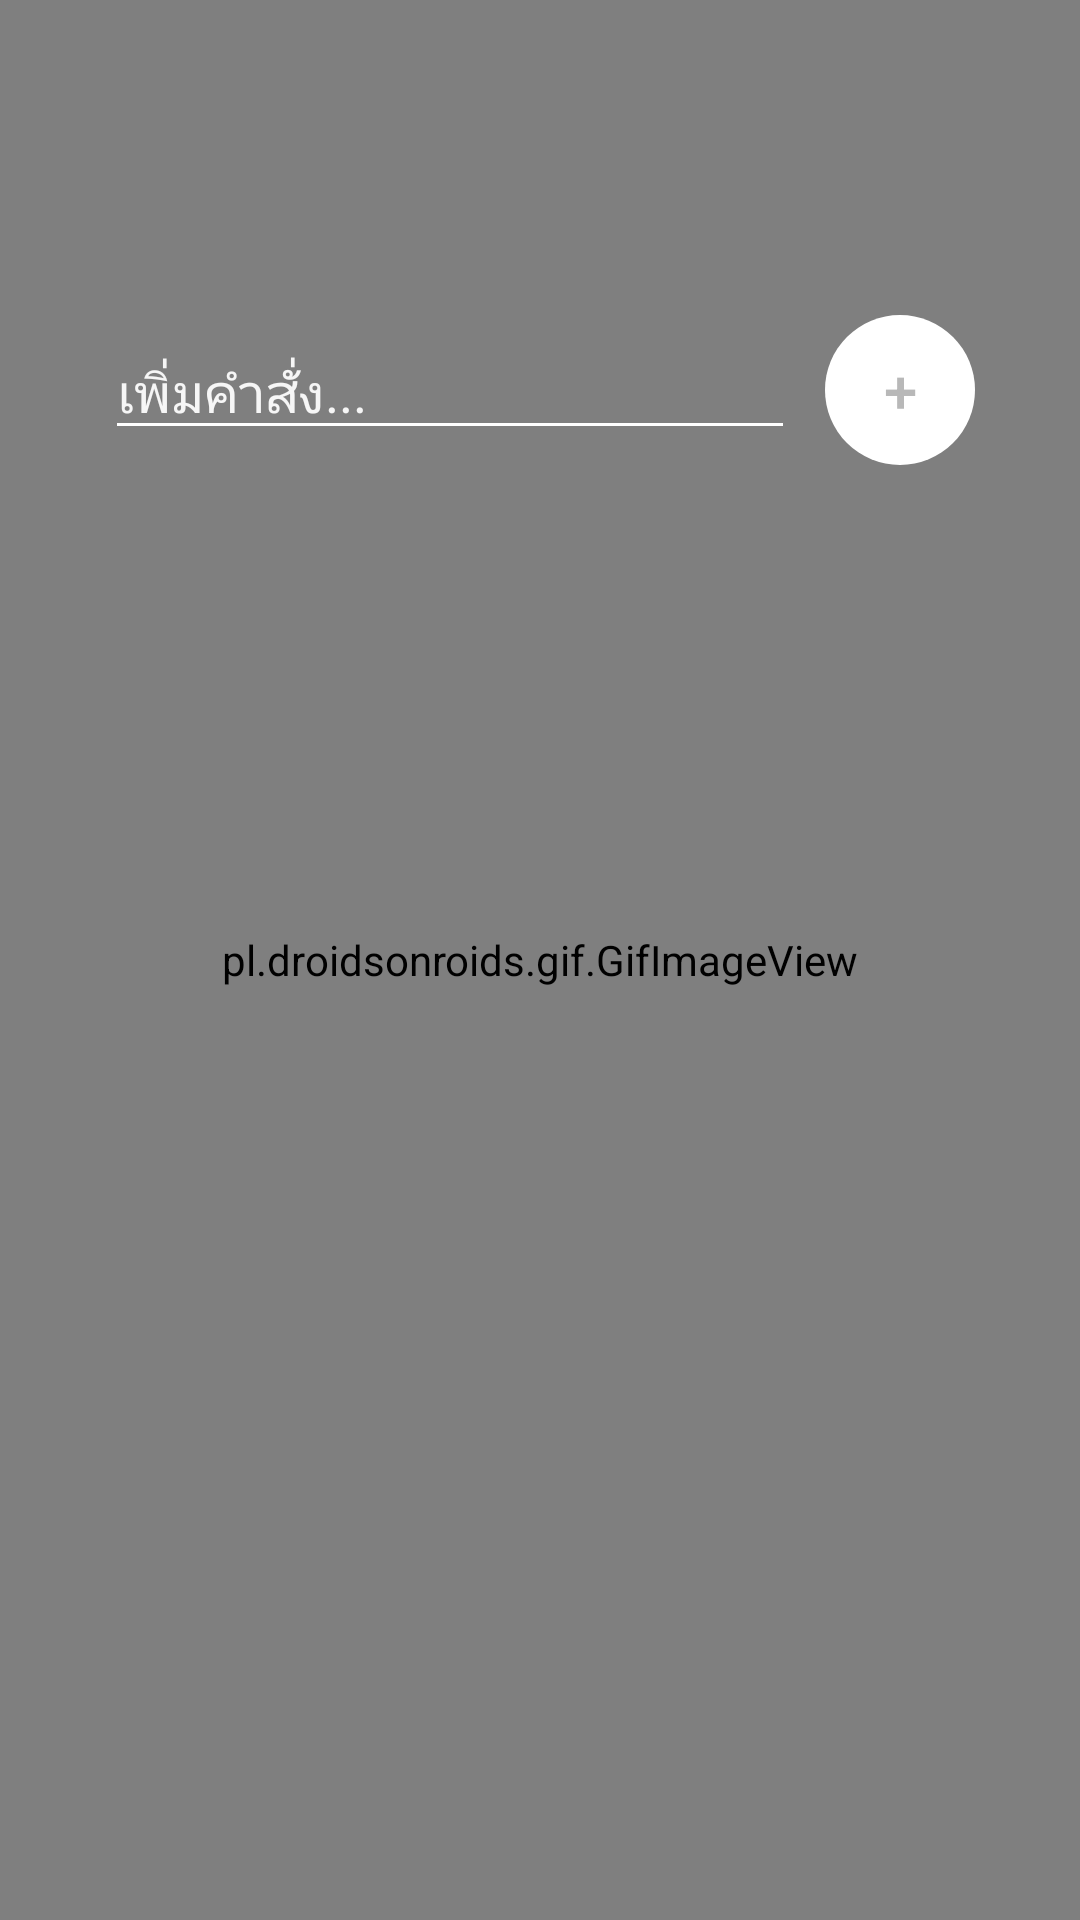

Android layout source for this screen:
<!-- AndroidManifest.xml: application theme generalNoTitle -->
<!-- res/layout/activity_add_order_page.xml -->
<?xml version="1.0" encoding="utf-8"?>
<FrameLayout xmlns:android="http://schemas.android.com/apk/res/android"
    xmlns:app="http://schemas.android.com/apk/res-auto"
    xmlns:tools="http://schemas.android.com/tools"
    android:layout_width="match_parent"
    android:layout_height="match_parent"
    android:background="@color/purple"
    android:orientation="horizontal"
    tools:context=".AddOrderPage">

    <pl.droidsonroids.gif.GifImageView
        android:layout_width="match_parent"
        android:layout_height="match_parent"
        android:layout_marginTop="0dp"
        android:scaleType="fitXY"
        android:src="@drawable/star"
        android:visibility="visible" />

    <LinearLayout
        android:layout_width="match_parent"
        android:layout_height="match_parent"
        android:layout_marginTop="70dp"
        android:orientation="vertical"
        android:padding="35dp">

        <LinearLayout
            android:layout_width="match_parent"
            android:layout_height="wrap_content"
            android:orientation="horizontal"
            tools:ignore="UselessParent">

            <EditText
                android:id="@+id/inputOrder"
                android:layout_width="0dp"
                android:layout_height="wrap_content"
                android:layout_marginEnd="10dp"
                android:layout_weight="1"
                android:backgroundTint="@color/white"
                android:ems="10"
                android:hint="@string/chichi_add_order"
                android:importantForAutofill="no"
                android:inputType="text"
                android:singleLine="false"
                android:textColor="@color/white"
                android:textColorHint="#F6F6F6"
                tools:ignore="TouchTargetSizeCheck" />

            <android.widget.Button
                android:id="@+id/add_btn"
                android:layout_width="50dp"
                android:layout_height="50dp"
                android:background="@drawable/main_menu_btn"
                android:backgroundTint="@color/white"
                android:enabled="false"
                android:onClick="addOrder"
                android:text="@string/add_btn_label"
                android:textAlignment="center"
                android:textColor="#B8B8B8"
                android:textSize="20sp" />
        </LinearLayout>

        <ScrollView
            android:layout_width="match_parent"
            android:layout_height="match_parent">

            <LinearLayout
                android:layout_width="match_parent"
                android:layout_height="wrap_content"
                android:orientation="vertical" />
        </ScrollView>

    </LinearLayout>

    <Button
        android:id="@+id/nextBtnToChichi"
        android:layout_width="wrap_content"
        android:layout_height="wrap_content"
        android:layout_gravity="bottom|right"
        android:layout_marginRight="5dp"
        android:layout_marginBottom="5dp"
        android:background="@android:color/transparent"
        android:onClick="nextBtn"
        android:text="@string/play_game"
        android:textSize="20sp"
        android:visibility="invisible" />

</FrameLayout>
<!-- resources referenced by this layout -->
<resources>
  <color name="purple">#261A3B</color>
  <color name="white">#FFFFFFFF</color>
  <!-- drawable main_menu_btn (drawable) -->
  <?xml version="1.0" encoding="utf-8"?>
  <shape xmlns:android="http://schemas.android.com/apk/res/android" android:shape="rectangle">
      <gradient android:startColor="#ffd143" android:endColor="#ff9153" />
      <corners android:radius="50dp"/>
  </shape>
  <string name="add_btn_label">+</string>
  <string name="chichi_add_order">เพิ่มคำสั่ง...</string>
  <string name="play_game">เล่นเกม</string>
  <style name="generalNoTitle" parent="Theme.MaterialComponents.DayNight.NoActionBar">
          <item name="android:windowNoTitle">true</item>
          
          <item name="colorPrimary">@color/purple</item>
          <item name="colorPrimaryVariant">@color/purple_700</item>
          <item name="colorOnPrimary">@color/white</item>
          
          <item name="colorSecondary">@color/teal_200</item>
          <item name="colorSecondaryVariant">@color/teal_700</item>
          <item name="colorOnSecondary">@color/black</item>
          <item name="colorButtonNormal">@color/yellow</item>
          
          <item name="android:statusBarColor" tools:targetApi="l">?attr/colorPrimaryVariant</item>
          
      </style>
  <color name="purple_700">#FF3700B3</color>
  <color name="teal_200">#FF03DAC5</color>
  <color name="teal_700">#FF018786</color>
  <color name="black">#FF000000</color>
  <color name="yellow">#FFAB4C</color>
</resources>
